Photos from the image-classification dataset "datav2" in the GitHub repository imlawcs/smart-trash-bin. Its 5 classes are: metal, paper, plastic, trash cardboard, trash.

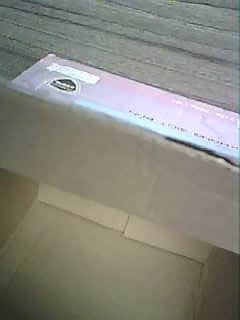
Label: trash cardboard

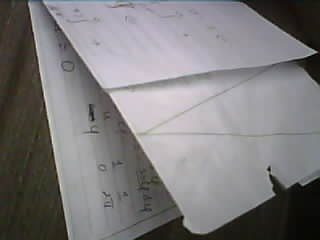
Label: paper

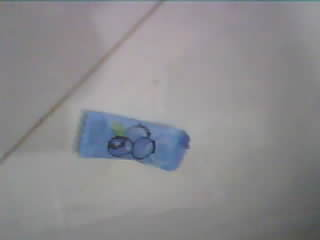
Label: trash

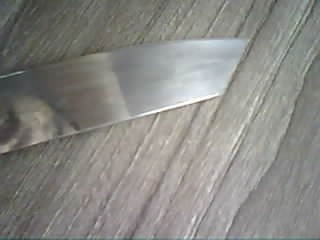
Label: metal

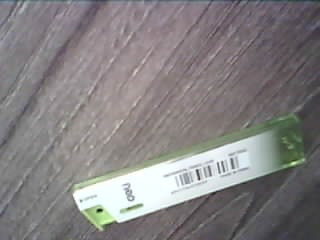
Label: plastic

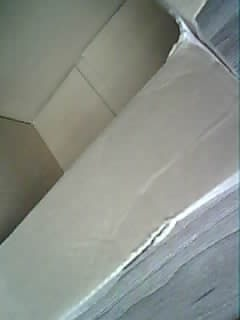
Label: trash cardboard
